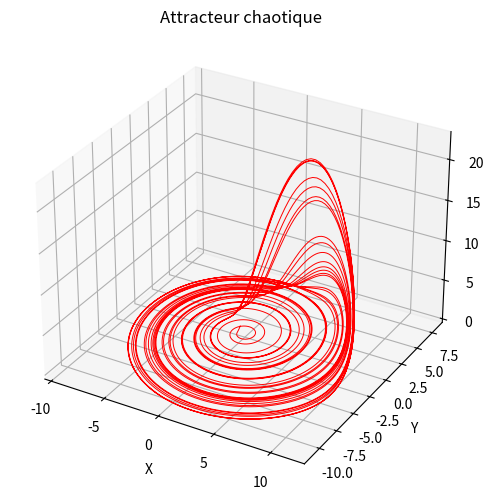

Generate this figure with matplotlib:
import numpy as np
from scipy.integrate import solve_ivp
import matplotlib.pyplot as plt

# Définition du système chaotique
def system(t, state):
    x, y, z = state
    dxdt = -y - z
    dydt = x + 0.2 * y
    dzdt = 0.2 + z * (x - 5.7)
    return [dxdt, dydt, dzdt]

# Conditions initiales
initial_state = [-0.5, 0.1, 0.7]
t_span = (0, 200)  # Temps
t_eval = np.linspace(t_span[0], t_span[1], 10000)  # Points de temps

# Résolution numérique
solution = solve_ivp(system, t_span, initial_state, t_eval=t_eval, method='RK45')

# Extraction des résultats
x, y, z = solution.y

# Visualisation 3D
fig = plt.figure(figsize=(8, 6))
ax = fig.add_subplot(111, projection='3d')
ax.plot(x, y, z, color='red', linewidth=0.7)
ax.set_title("Attracteur chaotique")
ax.set_xlabel("X")
ax.set_ylabel("Y")
ax.set_zlabel("Z")
plt.show()
